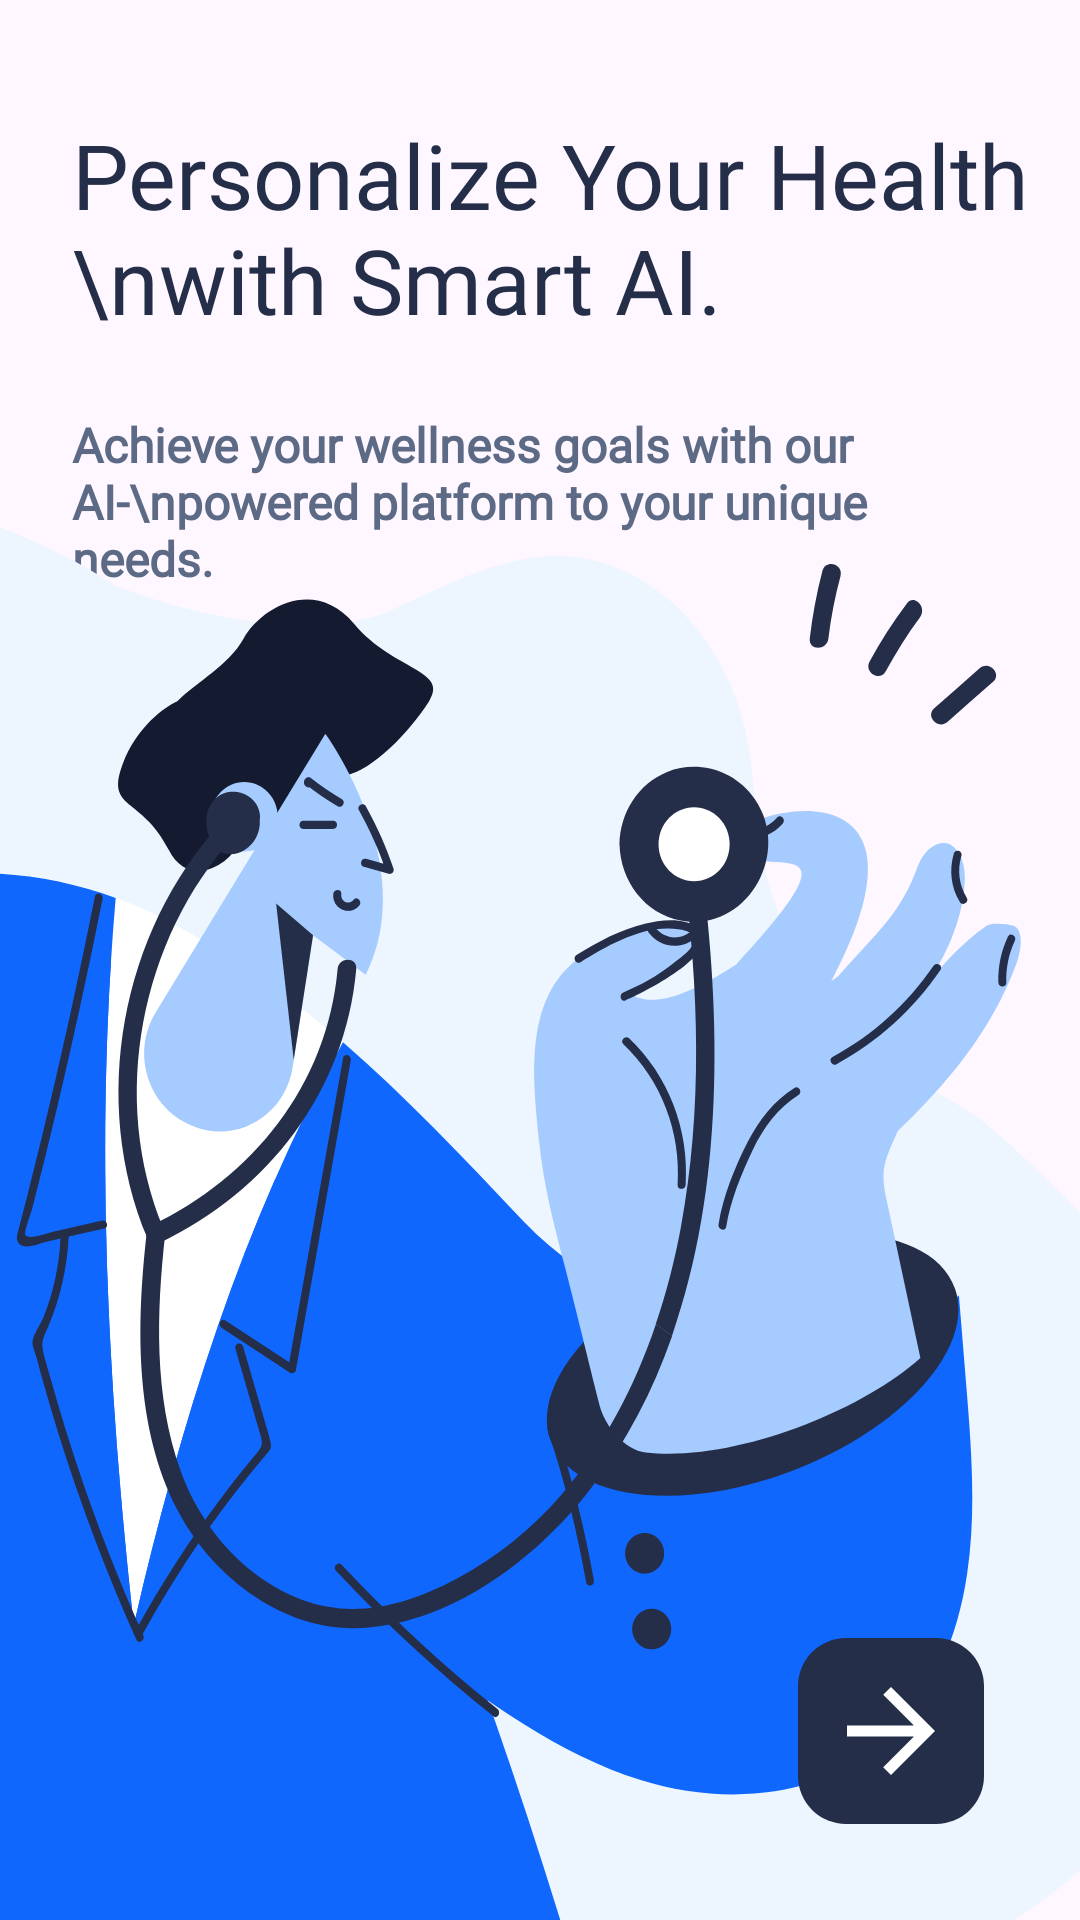

The Android layout XML behind this screen, and the referenced resources:
<!-- AndroidManifest.xml: application theme Theme.CURA -->
<!-- res/layout/fragment_step1.xml -->
<?xml version="1.0" encoding="utf-8"?>
<FrameLayout xmlns:android="http://schemas.android.com/apk/res/android"
    xmlns:tools="http://schemas.android.com/tools"
    android:layout_width="match_parent"
    android:layout_height="match_parent"
    xmlns:app="http://schemas.android.com/apk/res-auto"
    android:paddingTop="38dp"
    tools:context=".Step1Fragment">
    <androidx.constraintlayout.widget.ConstraintLayout
        android:layout_width="match_parent"
        android:layout_height="match_parent">

        <TextView
            android:id="@+id/textView"
            android:layout_width="wrap_content"
            android:layout_height="wrap_content"
            android:layout_marginHorizontal="24dp"
            android:layout_marginBottom="24dp"
            android:fontFamily="@font/plus_jakarta_sans_extrabold"
            android:text="Personalize Your Health \nwith Smart AI."
            android:textColor="#242E49"
            android:textSize="30dp"
            app:layout_constraintStart_toStartOf="parent"
            app:layout_constraintTop_toTopOf="parent" />

    <TextView
        android:layout_width="match_parent"
        android:layout_height="wrap_content"
        android:layout_margin="24dp"
        android:fontFamily="@font/plus_jakarta_sans_variablefont_wght"
        android:text="Achieve your wellness goals with our AI-\npowered platform to your unique needs."
        android:textColor="#5D6A85"
        android:textFontWeight="600"
        android:textSize="16dp"
        app:layout_constraintEnd_toEndOf="parent"
        app:layout_constraintStart_toStartOf="parent"
        app:layout_constraintTop_toBottomOf="@+id/textView" />


    <ImageView
        android:layout_width="match_parent"
        android:layout_height="wrap_content"
        android:scaleType="fitXY"
        android:src="@drawable/personalize1"
        app:layout_constraintBottom_toBottomOf="parent"
        app:layout_constraintStart_toStartOf="parent"
        app:layout_constraintEnd_toEndOf="parent"/>

        <ImageView
            android:id="@+id/nextButton"
            android:layout_width="wrap_content"
            android:layout_height="wrap_content"
            android:src="@drawable/next_button"
            app:layout_constraintBottom_toBottomOf="parent"
            app:layout_constraintEnd_toEndOf="parent"
            android:layout_margin="32dp"/>
    </androidx.constraintlayout.widget.ConstraintLayout>

</FrameLayout>
<!-- resources referenced by this layout -->
<resources>
  <!-- drawable next_button (drawable) -->
  <vector xmlns:android="http://schemas.android.com/apk/res/android"
      android:width="62dp"
      android:height="62dp"
      android:viewportWidth="62"
      android:viewportHeight="62">
    <path
        android:pathData="M16,0L46,0A16,16 0,0 1,62 16L62,46A16,16 0,0 1,46 62L16,62A16,16 0,0 1,0 46L0,16A16,16 0,0 1,16 0z"
        android:fillColor="#242E49"/>
    <path
        android:pathData="M31,16.333L28.415,18.918L38.645,29.167H16.333V32.833H38.645L28.415,43.082L31,45.667L45.667,31L31,16.333Z"
        android:fillColor="#ffffff"/>
  </vector>
  <!-- drawable personalize1: vector/xml drawable (drawable, 17393 chars, omitted) -->
  <style name="Theme.CURA" parent="Base.Theme.CURA" />
  <style name="Base.Theme.CURA" parent="Theme.Material3.DayNight.NoActionBar">
          
          
      </style>
</resources>
